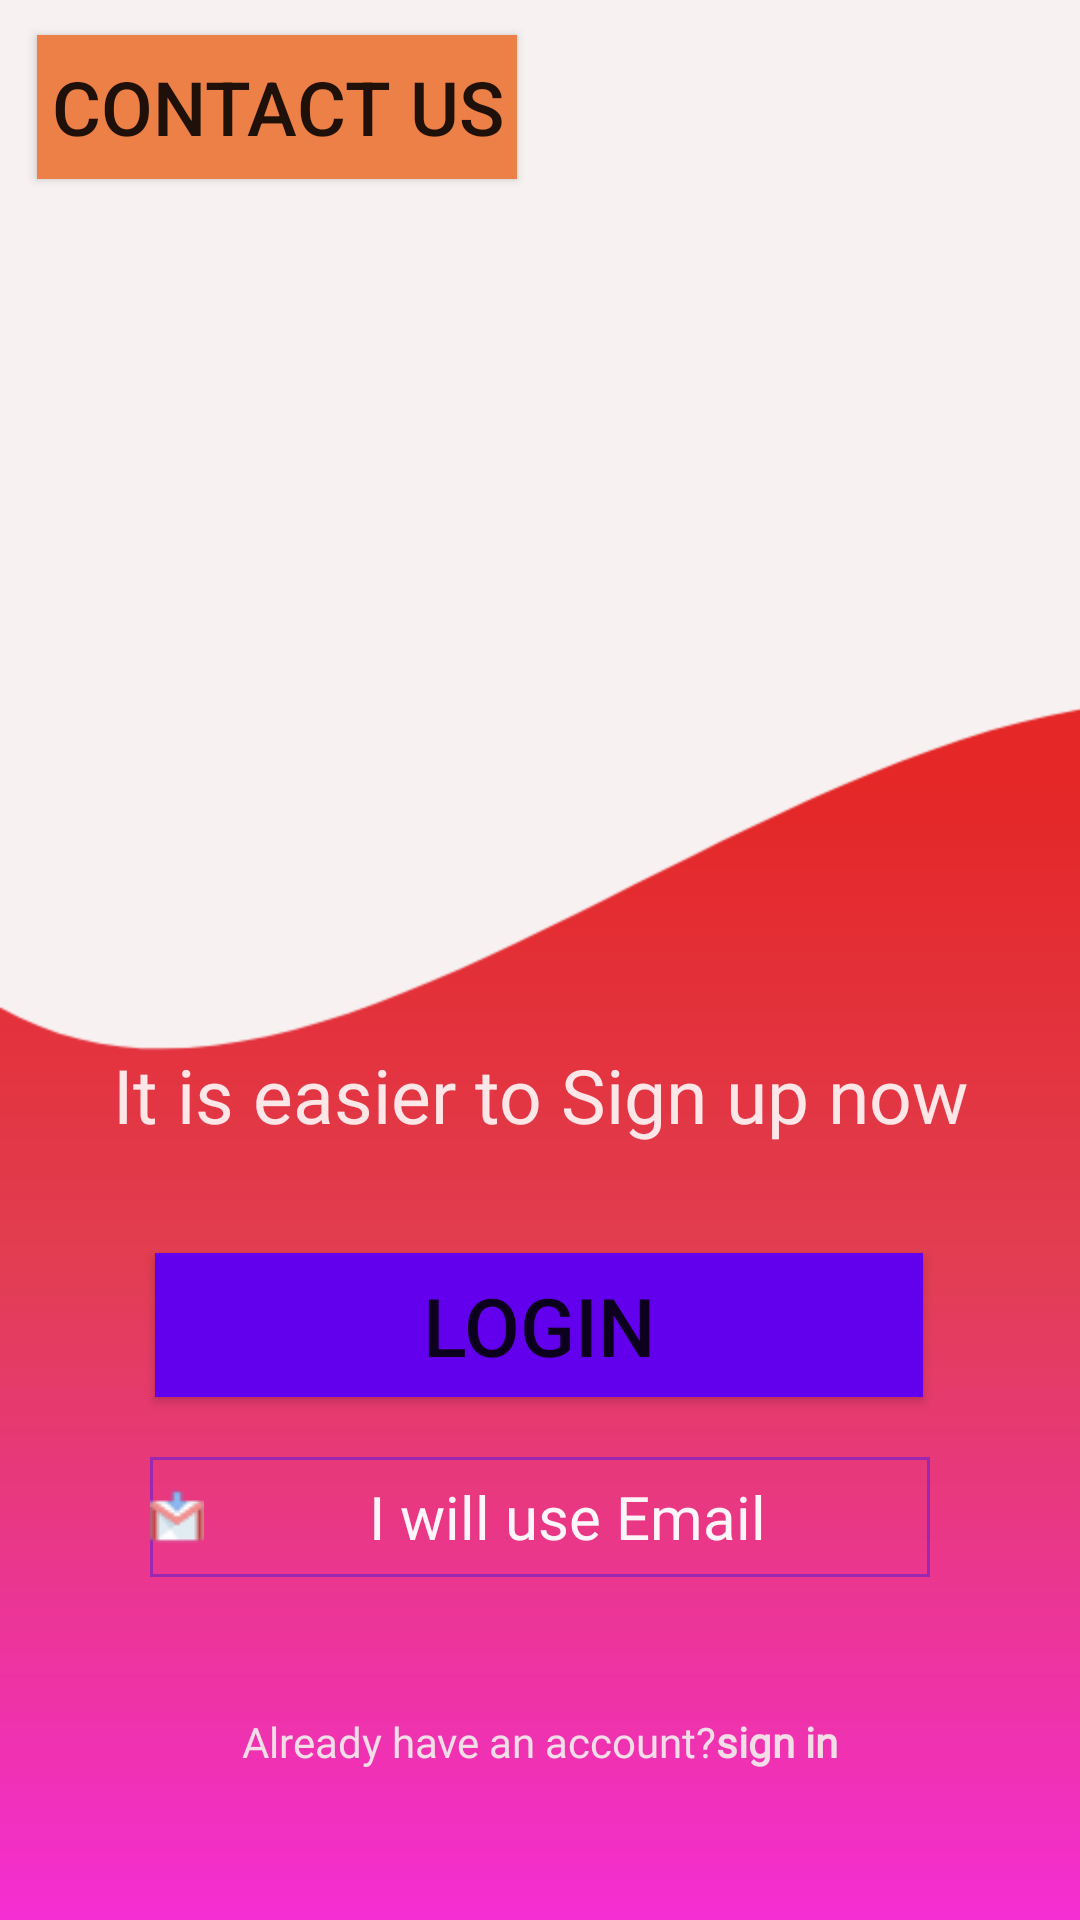

Produce the Android XML layout that renders to this screen, including the resource entries it uses.
<!-- AndroidManifest.xml: application theme AppTheme -->
<!-- res/layout/activity_login_app.xml -->
<?xml version="1.0" encoding="utf-8"?>
<androidx.constraintlayout.widget.ConstraintLayout xmlns:android="http://schemas.android.com/apk/res/android"
    xmlns:app="http://schemas.android.com/apk/res-auto"
    xmlns:tools="http://schemas.android.com/tools"
    android:layout_width="match_parent"
    android:layout_height="match_parent"

    android:background="@drawable/back1"
    tools:context=".LoginApp">

    <Button
        android:id="@+id/btn_contactus"
        android:layout_width="160dp"
        android:layout_height="wrap_content"
        android:layout_marginStart="5dp"
        android:layout_marginLeft="5dp"
        android:layout_marginTop="30dp"
        android:layout_marginEnd="129dp"
        android:layout_marginRight="129dp"
        android:layout_marginBottom="71dp"
        android:background="#ED8046"
        android:text="Contact us"
        android:textSize="25sp"
        app:layout_constraintBottom_toTopOf="@+id/imageView"
        app:layout_constraintEnd_toEndOf="parent"
        app:layout_constraintHorizontal_bias="0.113"
        app:layout_constraintStart_toStartOf="parent"
         />

    <ImageView
        android:id="@+id/imageView"
        android:layout_width="170dp"
        android:layout_height="200dp"
        android:layout_marginStart="36dp"
        android:layout_marginLeft="36dp"
        app:layout_constraintBottom_toBottomOf="parent"
        app:layout_constraintStart_toStartOf="parent"
        app:layout_constraintTop_toTopOf="parent"
        app:layout_constraintVertical_bias="0.297"
        app:srcCompat="@drawable/icon">

    </ImageView>

    <ImageView
        android:id="@+id/doc"
        android:layout_width="133dp"
        android:layout_height="280dp"
        android:layout_marginStart="200dp"
        android:layout_marginLeft="160dp"
        android:visibility="visible"
        app:layout_constraintBottom_toBottomOf="parent"
        app:layout_constraintEnd_toEndOf="parent"
        app:layout_constraintHorizontal_bias="0.794"
        app:layout_constraintStart_toStartOf="parent"
        app:layout_constraintTop_toTopOf="parent"
        app:layout_constraintVertical_bias="0.05"
        app:srcCompat="@drawable/doc" />
    <TextView
        android:layout_width="match_parent"
        android:layout_height="wrap_content"
        app:layout_constraintTop_toBottomOf="@id/doc"
        android:layout_marginTop="50dp"
        android:textAlignment="center"
        android:text="It is easier to Sign up now"
        android:textColor="#E0FFFFFF"
        android:textSize="25sp"
        android:fontFamily="@font/nunito_regular"
        android:id="@+id/text1"
        android:gravity="center_horizontal" />

    <Button
        android:id="@+id/btn_login"
        android:layout_width="256dp"
        android:layout_height="wrap_content"
        android:layout_marginStart="77dp"
        android:layout_marginLeft="77dp"
        android:layout_marginTop="36dp"
        android:layout_marginEnd="78dp"
        android:layout_marginRight="78dp"
        android:text="Login"
        android:background="@color/colorPrimary"
        android:textSize="27sp"
        app:layout_constraintEnd_toEndOf="parent"
        app:layout_constraintStart_toStartOf="parent"
        app:layout_constraintTop_toBottomOf="@id/text1" />

    <LinearLayout
        android:layout_width="match_parent"
        android:layout_height="40dp"
        app:layout_constraintTop_toBottomOf="@id/btn_login"
        android:id="@+id/email"
        android:layout_marginTop="20dp"
        android:layout_marginLeft="50dp"
        android:layout_marginRight="50dp"
        android:background="@drawable/background"
        >
        <TextView
            android:layout_width="match_parent"
            android:layout_height="wrap_content"
            android:textSize="20sp"
            android:text="I will use Email"
            android:drawableLeft="@drawable/gmail_logo"

            android:layout_gravity="center"
            android:textAlignment="center"
            android:textColor="#F2FFFFFF"
            android:fontFamily="@font/nunito_semibold"
            />

    </LinearLayout>
    <TextView
        android:id="@+id/signinwelcome"
        android:layout_width="match_parent"
        android:layout_height="wrap_content"
        app:layout_constraintBottom_toBottomOf="parent"
        android:layout_marginBottom="50dp"
        android:text="@string/text1"
        android:textColor="#EBF3ECEC"
        android:textSize="14sp"
        android:fontFamily="@font/nunito_semibold"
        android:layout_gravity="center"
        android:textAlignment="center"

        
        />
</androidx.constraintlayout.widget.ConstraintLayout>
<!-- resources referenced by this layout -->
<resources>
  <!-- drawable back1: png bitmap (drawable, 16921 bytes) -->
  <!-- drawable background (drawable) -->
  <?xml version="1.0" encoding="utf-8"?>
  <shape xmlns:android="http://schemas.android.com/apk/res/android">
  <stroke
      android:color="#9C27B0"
      android:width="1dp"
      />
  </shape>
  <!-- drawable gmail_logo: png bitmap (drawable, 705 bytes) -->
  <string name="text1">Already have an account?<b>sign in</b></string>
  <style name="AppTheme" parent="Theme.AppCompat.Light.DarkActionBar">
          
          <item name="colorPrimary">@color/colorPrimary</item>
          <item name="colorPrimaryDark">#BE000000</item>
          <item name="colorAccent">@color/colorAccent</item>
  
  
      </style>
  <!-- not gathered from this repository: default colours our renderer supplied (Android Studio template values) -->
  <color name="colorPrimary">#FF6200EE</color>
  <color name="colorAccent">#FF03DAC5</color>
</resources>
